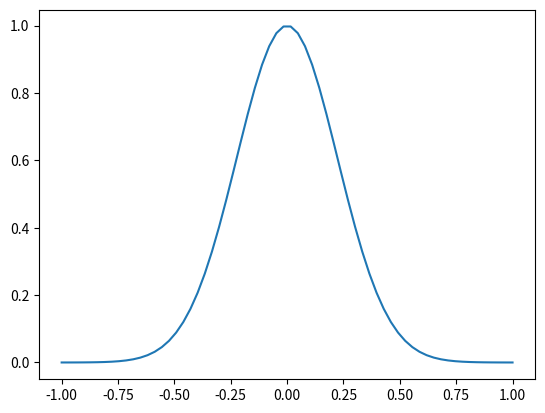

The script that saved this image: (Note: this script raises an exception after producing the figure.)

import numpy as np
import scipy.linalg as linalg

import matplotlib.pyplot as plt

# C*x where C is circulant matrix with first column c
def circ_mul( c, x ):
    n = c.shape[0]
    eigvals = fft.fft(c)

    xnew = fft.fft(x)
    xnew*=eigvals
    xnew = fft.ifft(xnew)
    return xnew.real

# newton iterations
def newton_solve( func,         # function to solve
                  fprime,       # return derivative of function at x
                  fprime_solve, # solve func(x)/fprime(x)
                  x,            # initial guess
                  tol=1e-7 ):   # tolerance to test convergence
    res = tol+1
    its=0
    xnew = x.copy()
    while res > tol:
        dx = fprime_solve( fprime(xnew), -func(xnew) )
        xnew += dx
        res = np.sum( np.square( dx ) )
        its+=1
    return xnew, its, res

# parameters

# number of time and space points
nt = 10
nx = 64

# velocity and reynolds number
u0 = 1
re = 5e1

# timestep
dt = 0.04

# coefficient for theta-method timestepping
#   0,1 for forwards,backwards euler and 0.5 for trapezium
theta = 0.5

# viscosity and mesh spacing
nu = 2*u0/re
dx = 2/(nx-1)

cfl_v = nu*dt/dx**2
cfl_u = u0*dt/dx

print( "nu, dt, cfl_v, cfl_u" )
print(  nu, dt, cfl_v, cfl_u  )

# mesh
x = np.linspace(start=-1,stop=1,num=nx)

# initial conditions

# solution at each timestep
q = np.zeros( (nt, x.shape[0]) )
q[0,:] = np.exp( -10*x**2 )

# jacobian elements for spatial terms

# A_{i}
diag = -2*nu/dx**2

# A_{i+1}
upper = nu/dx**2 - u0/(2*dx)

# A_{i-1}
lower = nu/dx**2 + u0/(2*dx)

# circulant matrix for spatial operator
a = np.zeros_like(x)
a[0] =    diag
a[1] =    lower
a[nx-1] = upper

jac = -theta*a.copy()
jac[0]+= (1/dt)

def spatial_residual( u ):
    return circ_mul(a,u)

def full_residual( u0, u1 ):
    rn0 = spatial_residual(u0)
    rn1 = spatial_residual(u1)
    return (u1-u0)/dt - (1-theta)*rn0 - theta*rn1

plt.plot(x,q[0])
for i in range (0,nt-1):

    func = lambda u: full_residual(q[i],u)
    fprime = lambda u: jac
    fprime_solve = lambda A, b: linalg.solve_circulant( A, b )

    q[i+1],its,res = newton_solve( func, fprime, fprime_solve, q[i] )

    print( f"{i} | {its} | {res}" )
    plt.plot(x,q[i+1])

plt.show()

